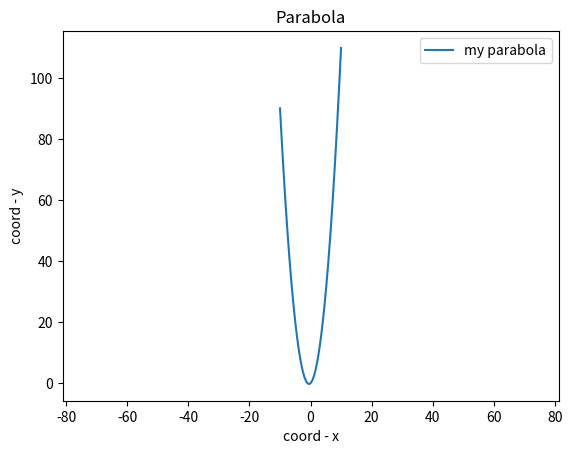

This chart was generated by the following Python code:
import matplotlib.pyplot as plt
import numpy as np

def parabola_plotter(a=1, b=1, c=0):

    x = np.arange(-10, 10, 0.01)
    y = a*x**2 + b*x + c

    plt.plot(x, y, label='my parabola')
    plt.xlabel('coord - x')
    plt.ylabel('coord - y')
    plt.title('Parabola')
    plt.legend()
    
    plt.savefig('fig_3.png')
    plt.axis('equal')
    

if __name__ == '__main__':
	parabola_plotter()
